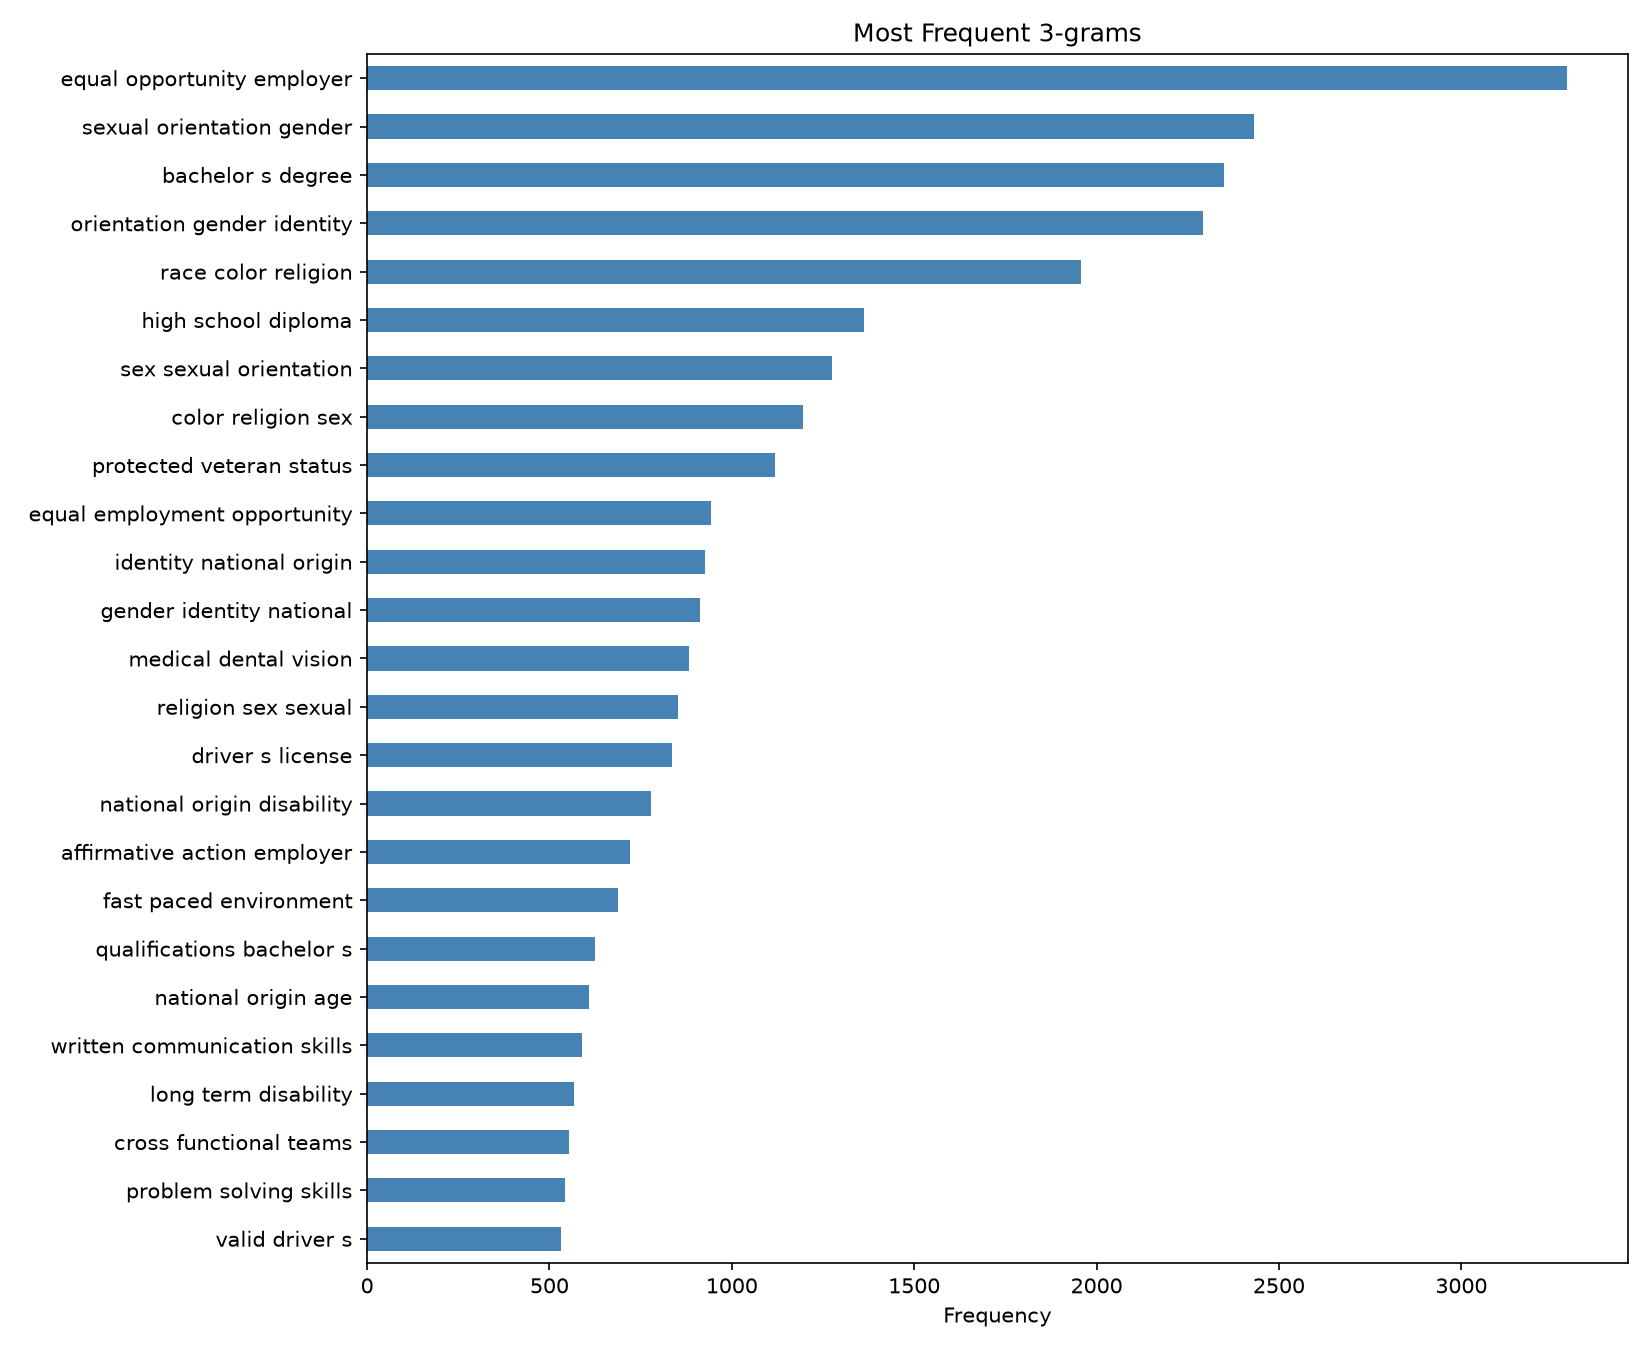

The table this chart was drawn from, first rows:
, frequency
equal opportunity employer, 3291
sexual orientation gender, 2432
bachelor s degree, 2348
orientation gender identity, 2292
race color religion, 1956
high school diploma, 1361
sex sexual orientation, 1275
color religion sex, 1196
protected veteran status, 1118
equal employment opportunity, 942
identity national origin, 927
gender identity national, 914
medical dental vision, 882
religion sex sexual, 853
driver s license, 835
national origin disability, 779
affirmative action employer, 722
fast paced environment, 689
qualifications bachelor s, 624
national origin age, 609
written communication skills, 589
long term disability, 567
cross functional teams, 553
problem solving skills, 542
valid driver s, 533
